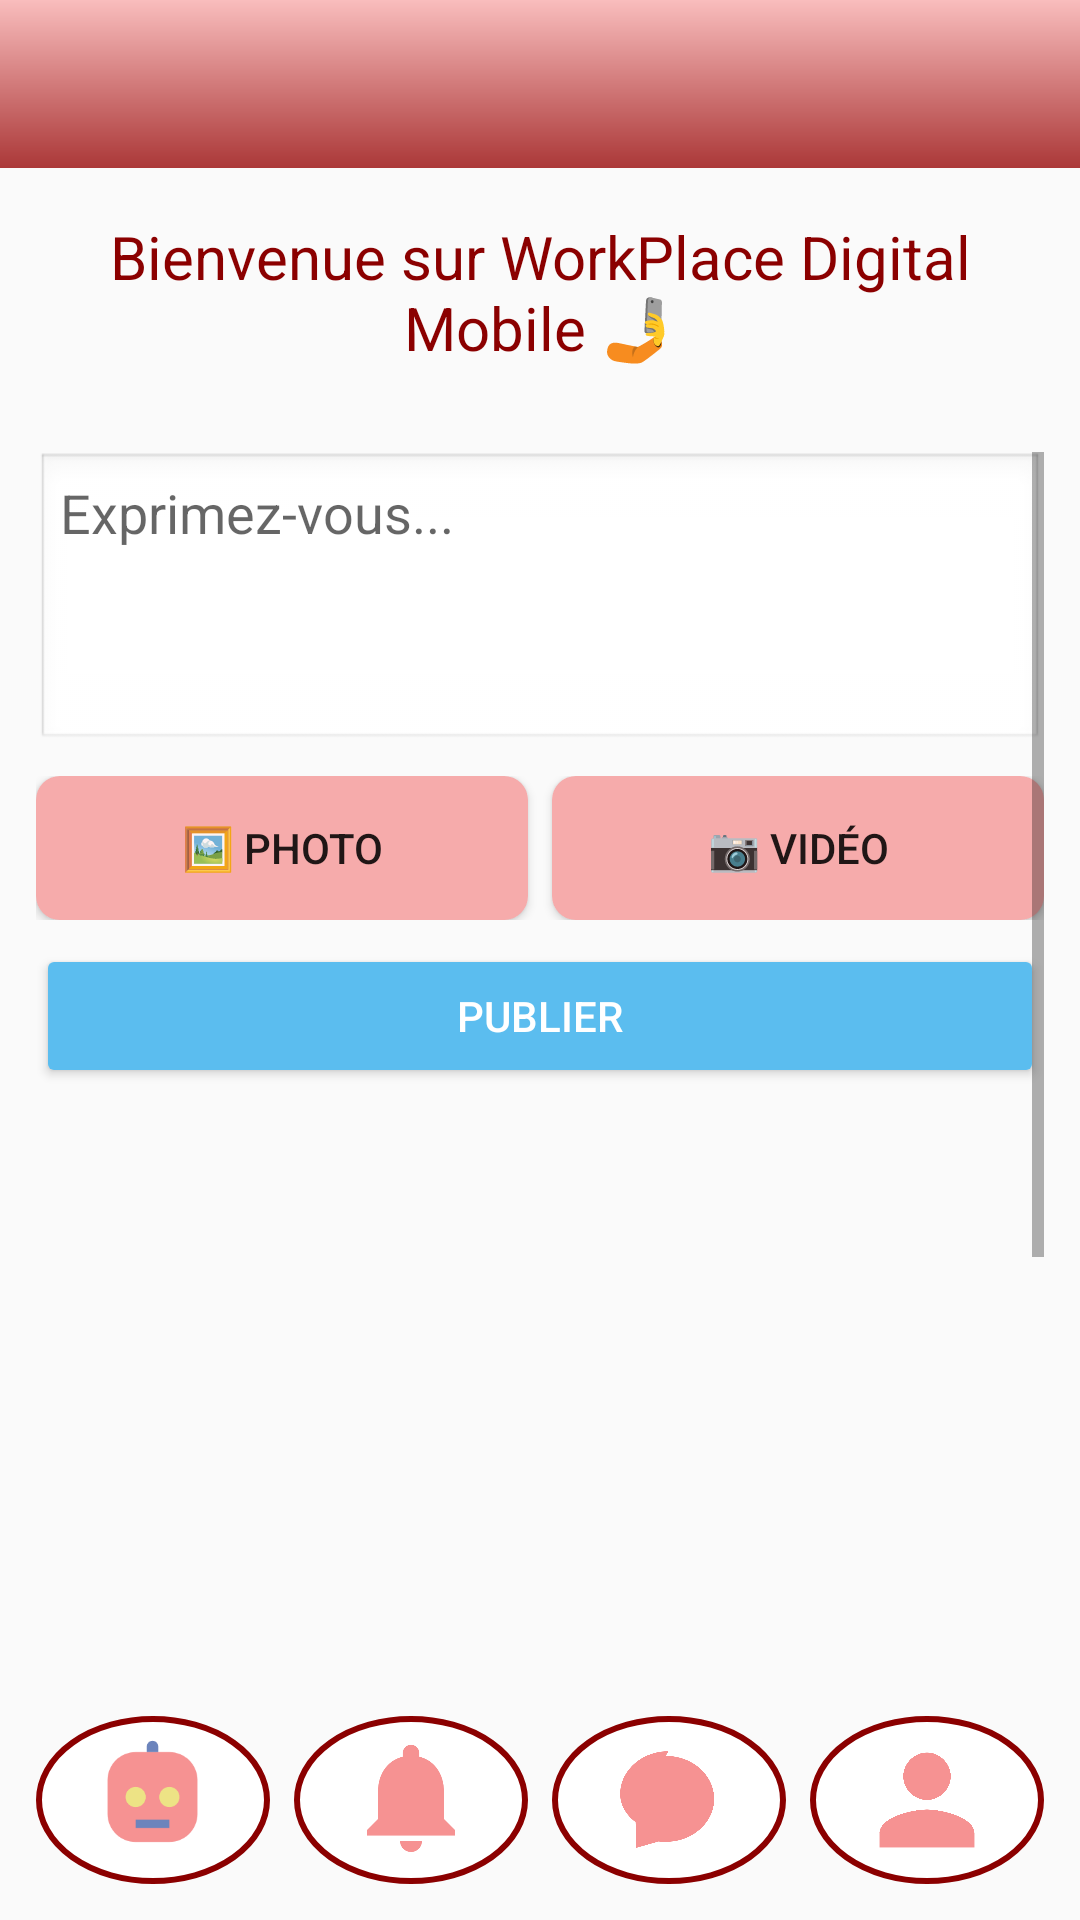

Produce the Android XML layout that renders to this screen, including the resource entries it uses.
<!-- AndroidManifest.xml: activity theme Theme.AppCompat.Light.NoActionBar -->
<!-- res/layout/activity_dashboard.xml -->
<?xml version="1.0" encoding="utf-8"?>
<androidx.drawerlayout.widget.DrawerLayout
    xmlns:android="http://schemas.android.com/apk/res/android"
    xmlns:app="http://schemas.android.com/apk/res-auto"
    android:id="@+id/drawer_layout"
    android:layout_width="match_parent"
    android:layout_height="match_parent">

    <RelativeLayout
        android:layout_width="match_parent"
        android:layout_height="match_parent">

        
        <androidx.appcompat.widget.Toolbar
            android:id="@+id/toolbar"
            android:layout_width="match_parent"
            android:layout_height="?attr/actionBarSize"
            android:background="@drawable/nav_header_background"
            android:title="Dashboard"
            android:titleTextColor="@android:color/white" />

        
        <TextView
            android:id="@+id/welcomeText"
            android:layout_width="match_parent"
            android:layout_height="wrap_content"
            android:layout_below="@id/toolbar"
            android:text="Bienvenue sur WorkPlace Digital Mobile 🤳"
            android:textColor="@color/red"
            android:textSize="20sp"
            android:gravity="center"
            android:padding="16dp" />

        
        <ScrollView
            android:id="@+id/scrollContent"
            android:layout_width="match_parent"
            android:layout_height="0dp"
            android:layout_below="@id/welcomeText"
            android:layout_above="@id/bubblesLayout"
            android:padding="12dp">

            <LinearLayout
                android:layout_width="match_parent"
                android:layout_height="wrap_content"
                android:orientation="vertical">

                <EditText
                    android:id="@+id/editTextPublication"
                    android:layout_width="match_parent"
                    android:layout_height="100dp"
                    android:hint="Exprimez-vous..."
                    android:gravity="top"
                    android:background="@android:drawable/edit_text"
                    android:padding="8dp"
                    android:inputType="textMultiLine" />

                <LinearLayout
                    android:layout_width="match_parent"
                    android:layout_height="wrap_content"
                    android:orientation="horizontal"
                    android:layout_marginTop="8dp"
                    android:weightSum="2">

                    <Button
                        android:id="@+id/btnUploadImage"
                        android:layout_width="0dp"
                        android:layout_weight="1"
                        android:layout_height="wrap_content"
                        android:text="🖼️ Photo"
                        android:background="@drawable/button_background"
                        android:backgroundTint="#F6ABAB" />

                    <Button
                        android:id="@+id/btnUploadVideo"
                        android:layout_width="0dp"
                        android:layout_weight="1"
                        android:layout_height="wrap_content"
                        android:layout_marginStart="8dp"
                        android:text="📷 Vidéo"
                        android:background="@drawable/button_background"
                        android:backgroundTint="#F6ABAB" />
                </LinearLayout>

                <Button
                    android:id="@+id/btnPublish"
                    android:layout_width="match_parent"
                    android:layout_height="wrap_content"
                    android:text="Publier"
                    android:backgroundTint="#5BBDEF"
                    android:layout_marginTop="8dp"
                    android:textColor="@android:color/white" />

                <TextView
                    android:id="@+id/textMessage"
                    android:layout_width="match_parent"
                    android:layout_height="wrap_content"
                    android:textColor="@android:color/holo_red_dark"
                    android:visibility="gone"
                    android:layout_marginTop="4dp" />

                <androidx.recyclerview.widget.RecyclerView
                    android:id="@+id/recyclerViewPublications"
                    android:layout_width="match_parent"
                    android:layout_height="400dp"
                    android:paddingTop="12dp" />

            </LinearLayout>
        </ScrollView>

        
        <LinearLayout
            android:id="@+id/bubblesLayout"
            android:layout_width="match_parent"
            android:layout_height="wrap_content"
            android:layout_alignParentBottom="true"
            android:padding="12dp"
            android:orientation="horizontal"
            android:gravity="center_vertical"
            android:weightSum="4">

            
            <LinearLayout
                android:id="@+id/bubbleMessage"
                android:layout_width="0dp"
                android:layout_height="56dp"
                android:layout_weight="1"
                android:background="@drawable/circle_white_border_red"
                android:orientation="vertical"
                android:gravity="center"
                android:clickable="true"
                android:focusable="true"
                android:layout_marginEnd="8dp">

                <ImageView
                    android:id="@+id/messageIcon"
                    android:layout_width="45dp"
                    android:layout_height="match_parent"
                    android:contentDescription="Message"
                    android:src="@drawable/ic_chatbot" />

                <TextView
                    android:id="@+id/messageCount"
                    android:layout_width="wrap_content"
                    android:layout_height="wrap_content"
                    android:textColor="#F69292"
                    android:textSize="12sp"
                    android:textStyle="bold"
                    android:layout_marginTop="2dp"
                    android:gravity="center" />
            </LinearLayout>


            
            <LinearLayout
                android:id="@+id/bubbleNotification"
                android:layout_width="0dp"
                android:layout_height="56dp"
                android:layout_weight="1"
                android:background="@drawable/circle_white_border_red"
                android:orientation="vertical"
                android:gravity="center"
                android:clickable="true"
                android:focusable="true"
                android:layout_marginEnd="8dp">

                <ImageView
                    android:id="@+id/notificationIcon"
                    android:layout_width="44dp"
                    android:layout_height="match_parent"
                    android:contentDescription="Notification"
                    android:src="@drawable/ic_notification"
                    app:tint="#F69292" />

                <TextView
                    android:id="@+id/notificationCount"
                    android:layout_width="wrap_content"
                    android:layout_height="wrap_content"
                    android:textColor="#F69292"
                    android:textSize="12sp"
                    android:textStyle="bold"
                    android:layout_marginTop="2dp"/>
            </LinearLayout>

            
            <LinearLayout
                android:id="@+id/bubbleChat"
                android:layout_width="0dp"
                android:layout_height="56dp"
                android:layout_weight="1"
                android:background="@drawable/circle_white_border_red"
                android:orientation="vertical"
                android:gravity="center"
                android:clickable="true"
                android:focusable="true"
                android:layout_marginEnd="8dp">

                <ImageView
                    android:id="@+id/chatIcon"
                    android:layout_width="45dp"
                    android:layout_height="43dp"
                    android:contentDescription="Chat"
                    android:src="@drawable/ic_chat"
                    app:tint="#F69292" />

            </LinearLayout>

            
            <LinearLayout
                android:id="@+id/bubbleProfile"
                android:layout_width="0dp"
                android:layout_height="56dp"
                android:layout_weight="1"
                android:background="@drawable/circle_white_border_red"
                android:orientation="vertical"
                android:gravity="center"
                android:clickable="true"
                android:focusable="true">

                <ImageView
                    android:id="@+id/profileIcon"
                    android:layout_width="38dp"
                    android:layout_height="38dp"
                    android:src="@drawable/ic_profile"
                    app:tint="#F69292"
                    android:contentDescription="Profil" />

            </LinearLayout>

        </LinearLayout>
    </RelativeLayout>

    
    <com.google.android.material.navigation.NavigationView
        android:id="@+id/nav_view"
        android:layout_width="280dp"
        android:layout_height="match_parent"
        android:layout_gravity="start"
        android:fitsSystemWindows="true"
        android:background="@android:color/white"
        app:menu="@menu/drawer_menu"
        app:headerLayout="@layout/nav_header"
        app:itemIconTint="@null" />

</androidx.drawerlayout.widget.DrawerLayout>
<!-- res/layout/nav_header.xml (included above) -->
<?xml version="1.0" encoding="utf-8"?>
<LinearLayout xmlns:android="http://schemas.android.com/apk/res/android"
    android:orientation="vertical"
    android:padding="16dp"
    android:layout_width="match_parent"
    android:layout_height="200dp"
    android:gravity="bottom|center_horizontal"
    android:background="@drawable/nav_header_background">

    
    <ImageView
        android:id="@+id/logo"
        android:layout_width="120dp"
        android:layout_height="80dp"
        android:layout_marginBottom="8dp"
        android:background="@drawable/rounded_corners"
        android:contentDescription="Logo"
        android:scaleType="fitCenter"
        android:src="@drawable/logoooredoo" />

    
    <TextView
        android:id="@+id/nav_header_title"
        android:text="WorkPlace Digital"
        android:textColor="#FFFFFF"
        android:textSize="22sp"
        android:textStyle="bold"
        android:layout_width="wrap_content"
        android:layout_height="wrap_content"
        android:layout_marginTop="4dp" />

    
    <TextView
        android:id="@+id/nav_header_subtitle"
        android:text="Welcome!"
        android:textColor="#FFFFFF"
        android:layout_width="wrap_content"
        android:layout_height="wrap_content"
        android:layout_marginTop="2dp" />

</LinearLayout>
<!-- resources referenced by this layout -->
<resources>
  <color name="red">#8B0000</color>
  <!-- drawable button_background (drawable) -->
  <selector xmlns:android="http://schemas.android.com/apk/res/android">
      <item android:state_pressed="true">
          <shape android:shape="rectangle">
              <solid android:color="#6A0000"/>
              <corners android:radius="8dp" />
          </shape>
      </item>
      <item>
          <shape android:shape="rectangle">
              <solid android:color="#8B0000"/>
              <corners android:radius="8dp" />
          </shape>
      </item>
  </selector>
  <!-- drawable circle_white_border_red (drawable) -->
  <?xml version="1.0" encoding="utf-8"?>
  <shape xmlns:android="http://schemas.android.com/apk/res/android" android:shape="oval">
      <solid android:color="#FFFFFF" />
      <stroke
          android:width="2dp"
          android:color="#8B0000" />  
  </shape>
  <!-- drawable ic_chat (drawable) -->
  <vector xmlns:android="http://schemas.android.com/apk/res/android"
      android:width="24dp" android:height="24dp"
      android:viewportWidth="24" android:viewportHeight="24">
      <path
          android:fillColor="#FFFFFF"
          android:pathData="M12 3c-4.97 0-9 3.58-9 8 0 2.05 1.12 3.9 2.87 5.21L6 21l4.13-1.18c.44.04.89.06 1.37.06 4.97 0 9-3.58 9-8s-4.03-8-9-8zM9 11H7v2h2v-2zm6 0h-4v2h4v-2zm2 4h-8v2h8v-2z"/>
  </vector>
  <!-- drawable ic_chatbot (drawable) -->
  <vector xmlns:android="http://schemas.android.com/apk/res/android"
      android:width="24dp"
      android:height="24dp"
      android:viewportWidth="24"
      android:viewportHeight="24">
  
      
      <path
          android:fillColor="#F69292"
          android:pathData="M4 9c0-2.76 2.24-5 5-5h6c2.76 0 5 2.24 5 5v6c0 2.76-2.24 5-5 5H9c-2.76 0-5-2.24-5-5V9z"
          android:fillType="nonZero"/>
  
      
      <path
          android:fillColor="#EDE385"
          android:pathData="M9 10.2a1.8 1.8 0 1 0 0 3.6a1.8 1.8 0 1 0 0-3.6"
          android:fillType="nonZero"/>
  
      
      <path
          android:fillColor="#EDE385"
          android:pathData="M15 10.2a1.8 1.8 0 1 0 0 3.6a1.8 1.8 0 1 0 0-3.6"
          android:fillType="nonZero"/>
  
      
      <path
          android:fillColor="#6C84BC"
          android:pathData="M9 16h6v1.5H9z"
          android:fillType="nonZero"/>
  
      
      <path
          android:fillColor="#6C84BC"
          android:pathData="M12 2c0.55 0 1 0.45 1 1v1h-2V3c0-0.55 0.45-1 1-1z"
          android:fillType="nonZero"/>
  
  </vector>
  <!-- drawable ic_notification (drawable) -->
  <vector xmlns:android="http://schemas.android.com/apk/res/android"
      android:width="24dp"
      android:height="24dp"
      android:viewportWidth="24"
      android:viewportHeight="24">
  
      <path
          android:fillColor="#FFFFFF"
          android:pathData="M12 22c1.1 0 2-.9 2-2h-4a2 2 0 0 0 2 2zm6-6v-5c0-3.07-1.63-5.64-4.5-6.32V4a1.5 1.5 0 1 0-3 0v0.68C7.63 5.36 6 7.92 6 11v5l-2 2v1h16v-1l-2-2z"/>
  </vector>
  <!-- drawable ic_profile (drawable) -->
  <vector xmlns:android="http://schemas.android.com/apk/res/android"
      android:width="24dp" android:height="24dp"
      android:viewportWidth="24" android:viewportHeight="24">
  
      <path
          android:fillColor="#000000"
          android:pathData="M12 12c2.7 0 5-2.3 5-5s-2.3-5-5-5-5 2.3-5 5 2.3 5 5 5zm0 2c-3.3 0-10 1.7-10 5v3h20v-3c0-3.3-6.7-5-10-5z"/>
  </vector>
  <!-- drawable logoooredoo: png bitmap (drawable, 26825 bytes) -->
  <!-- drawable nav_header_background (drawable) -->
  <?xml version="1.0" encoding="utf-8"?>
  <shape xmlns:android="http://schemas.android.com/apk/res/android"
      android:shape="rectangle">
  
      <gradient
          android:startColor="#F9BDBD"
          android:endColor="#AB3838"
          android:angle="270" />
  
  </shape>
  <!-- drawable rounded_corners (drawable) -->
  <shape xmlns:android="http://schemas.android.com/apk/res/android"
      android:shape="rectangle">
      <corners android:radius="16dp" />
      <solid android:color="#FFFFFF" /> 
  </shape>
</resources>
